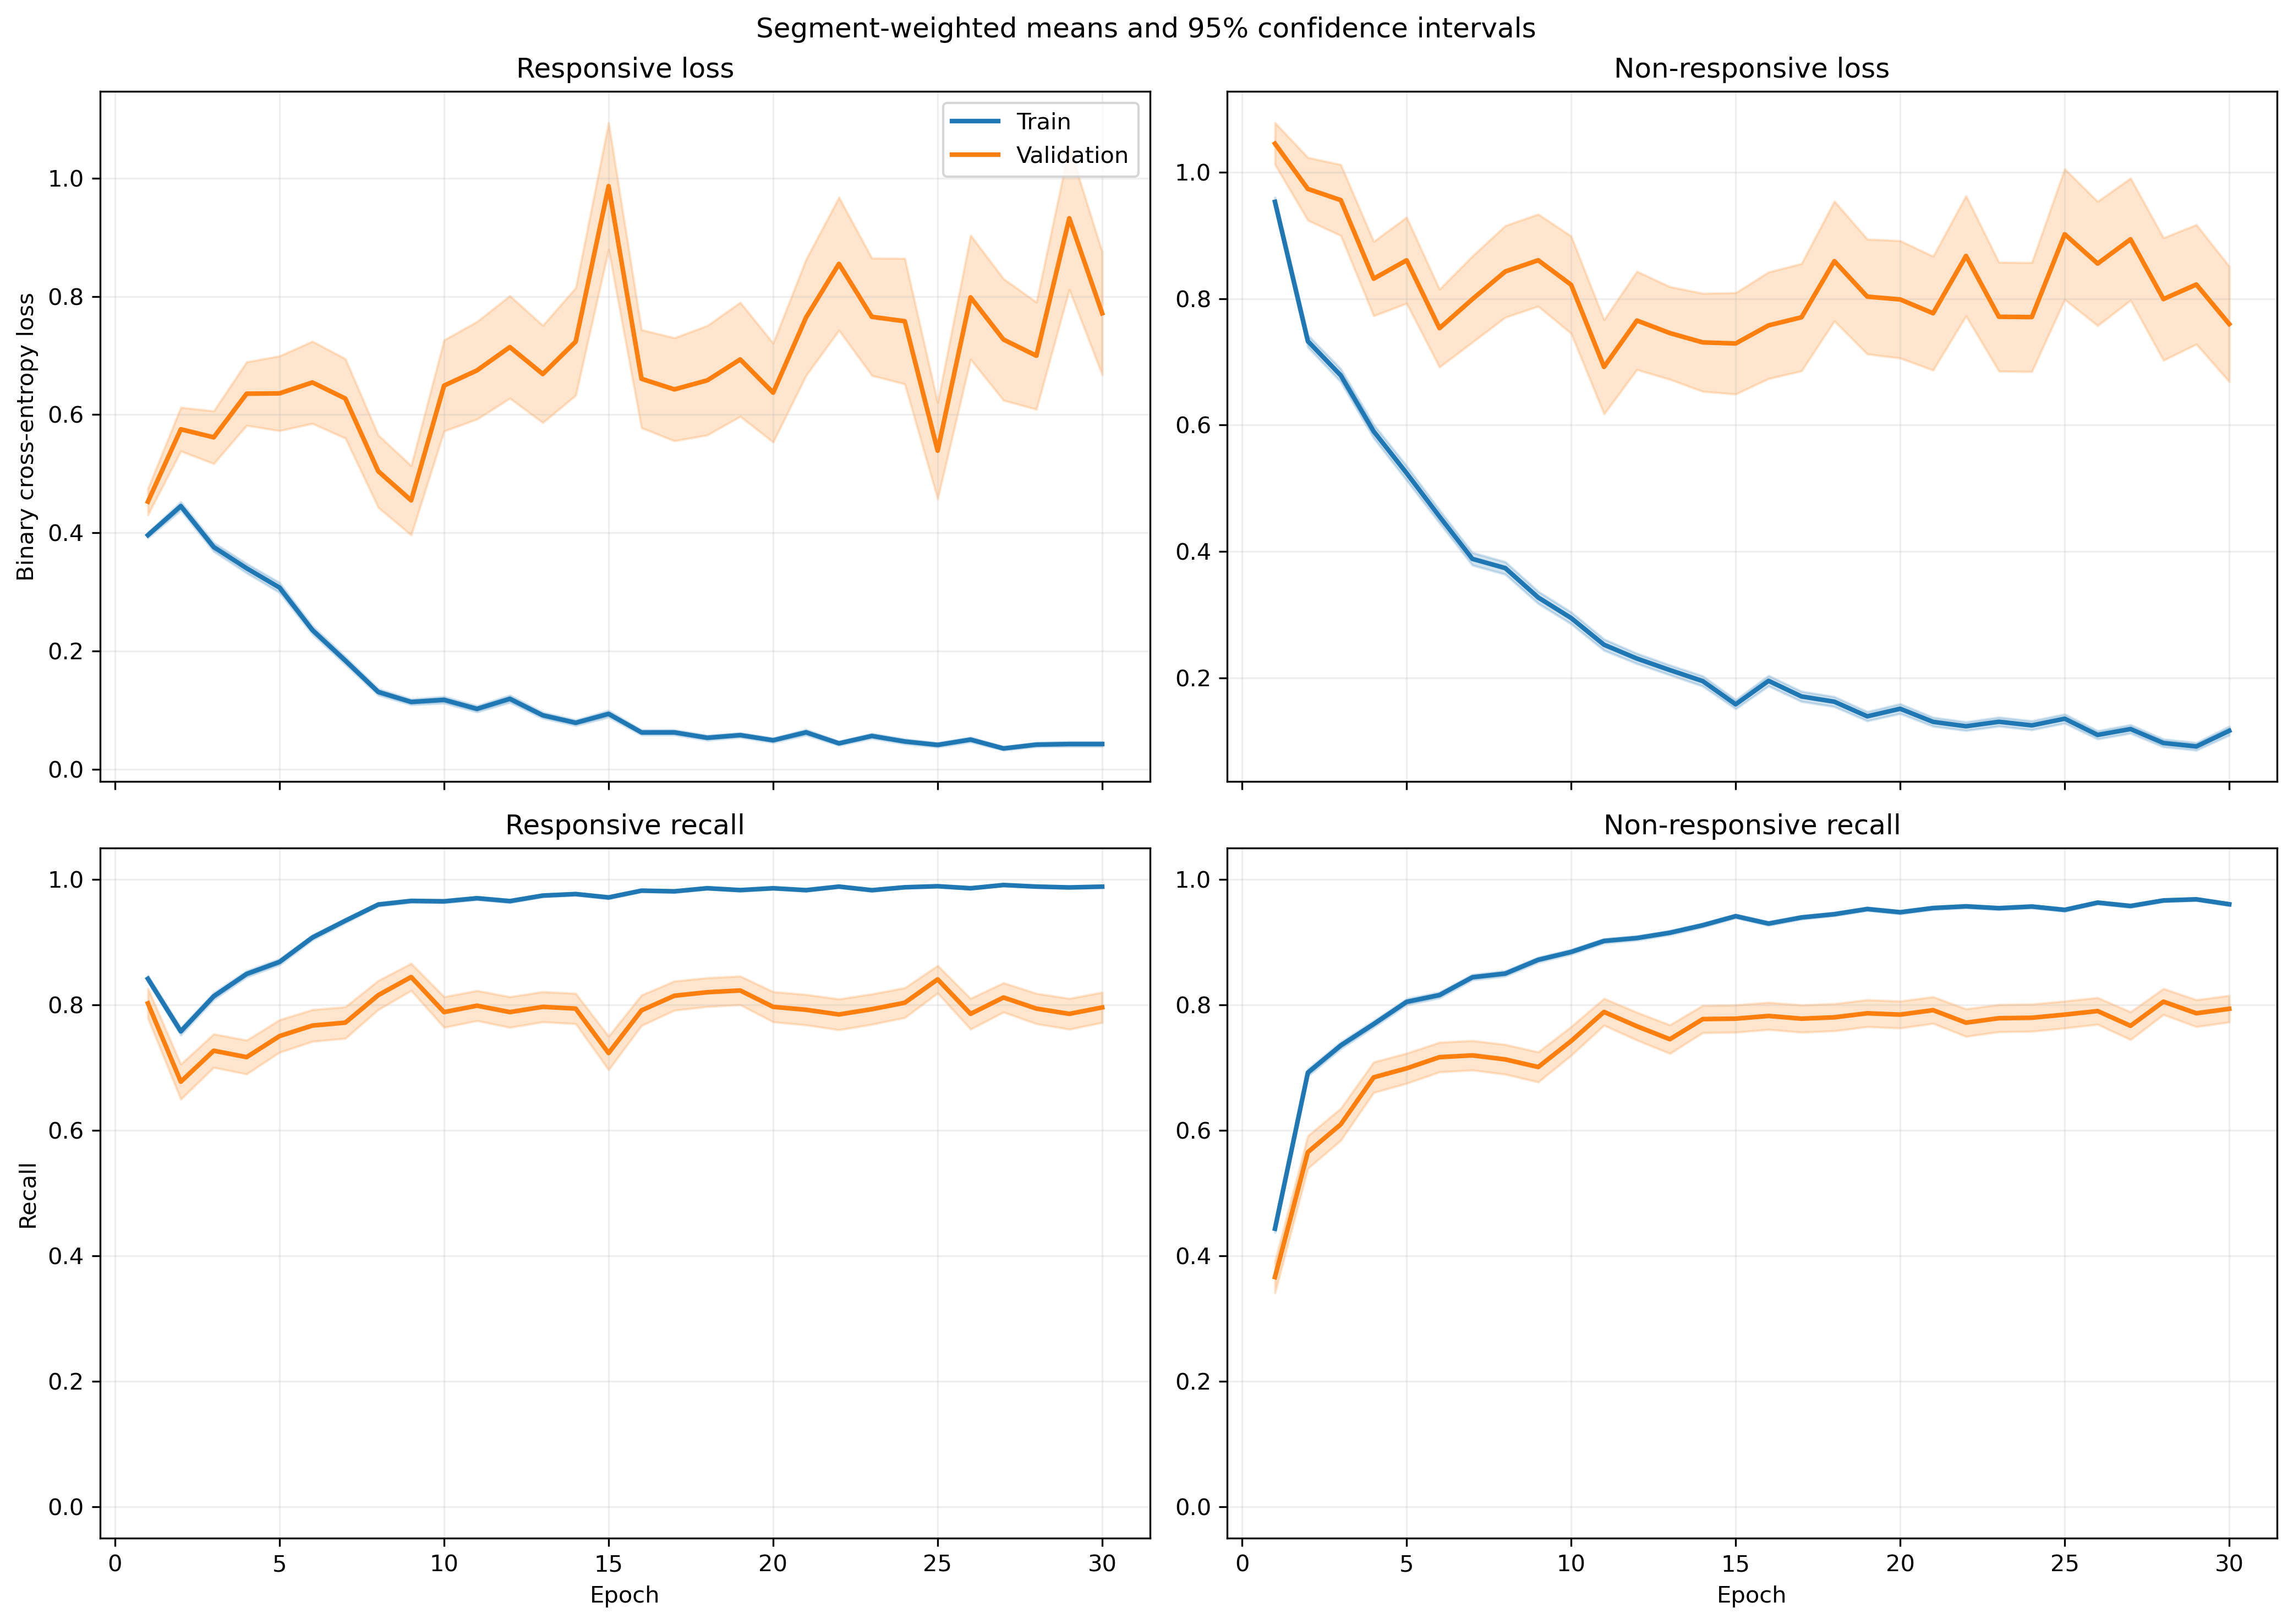

The data file committed next to this chart (first rows):
fold, epoch, split, r_loss, r_loss_count, r_loss_sum, r_loss_sum_sq, r_recall, r_recall_count, r_recall_sum, r_recall_sum_sq, nr_loss, nr_loss_count, nr_loss_sum, nr_loss_sum_sq, nr_recall, nr_recall_count, nr_recall_sum, nr_recall_sum_sq
1, 1, train, 0.3952, 1063, 420.1, 271.4, 0.8495, 1063, 903.0, 903.0, 0.9392, 1401, 1316, 1727, 0.4547, 1401, 637.0, 637.0
1, 1, validation, 0.1397, 10, 1.397, 0.2338, 1.0, 10, 10.0, 10.0, , 0, 0.0, 0.0, , 0, 0.0, 0.0
1, 2, train, 0.4043, 1063, 429.8, 444.6, 0.7959, 1063, 846.0, 846.0, 0.7524, 1401, 1054, 1751, 0.6838, 1401, 958.0, 958.0
1, 2, validation, 0.07524, 10, 0.7524, 0.08427, 1.0, 10, 10.0, 10.0, , 0, 0.0, 0.0, , 0, 0.0, 0.0
1, 3, train, 0.3533, 1063, 375.5, 401.1, 0.8156, 1063, 867.0, 867.0, 0.6885, 1401, 964.6, 1771, 0.7559, 1401, 1059, 1059
1, 3, validation, 0.05887, 10, 0.5887, 0.04841, 1.0, 10, 10.0, 10.0, , 0, 0.0, 0.0, , 0, 0.0, 0.0
1, 4, train, 0.3251, 1063, 345.6, 425.2, 0.857, 1063, 911.0, 911.0, 0.5786, 1401, 810.6, 1516, 0.7659, 1401, 1073, 1073
1, 4, validation, 0.05144, 10, 0.5144, 0.03547, 1.0, 10, 10.0, 10.0, , 0, 0.0, 0.0, , 0, 0.0, 0.0
1, 5, train, 0.298, 1063, 316.8, 402.2, 0.873, 1063, 928.0, 928.0, 0.4765, 1401, 667.6, 1228, 0.8094, 1401, 1134, 1134
1, 5, validation, 0.03889, 10, 0.3889, 0.03205, 1.0, 10, 10.0, 10.0, , 0, 0.0, 0.0, , 0, 0.0, 0.0
1, 6, train, 0.2205, 1063, 234.4, 200.6, 0.936, 1063, 995.0, 995.0, 0.4459, 1401, 624.8, 918.6, 0.7794, 1401, 1092, 1092
1, 6, validation, 0.08583, 10, 0.8583, 0.09349, 1.0, 10, 10.0, 10.0, , 0, 0.0, 0.0, , 0, 0.0, 0.0
1, 7, train, 0.2125, 1063, 225.9, 470.6, 0.9398, 1063, 999.0, 999.0, 0.3068, 1401, 429.8, 951.7, 0.8722, 1401, 1222, 1222
1, 7, validation, 0.02277, 10, 0.2277, 0.008166, 1.0, 10, 10.0, 10.0, , 0, 0.0, 0.0, , 0, 0.0, 0.0
1, 8, train, 0.1588, 1063, 168.8, 222.3, 0.9511, 1063, 1011, 1011, 0.2851, 1401, 399.4, 789.7, 0.8822, 1401, 1236, 1236
1, 8, validation, 0.01341, 10, 0.1341, 0.002607, 1.0, 10, 10.0, 10.0, , 0, 0.0, 0.0, , 0, 0.0, 0.0
1, 9, train, 0.1411, 1063, 150, 202.4, 0.9614, 1063, 1022, 1022, 0.2349, 1401, 329.1, 659.4, 0.9022, 1401, 1264, 1264
1, 9, validation, 0.01218, 10, 0.1218, 0.002279, 1.0, 10, 10.0, 10.0, , 0, 0.0, 0.0, , 0, 0.0, 0.0
1, 10, train, 0.08432, 1063, 89.63, 199, 0.9755, 1063, 1037, 1037, 0.307, 1401, 430.2, 1175, 0.8851, 1401, 1240, 1240
1, 10, validation, 0.005982, 10, 0.05982, 0.0004818, 1.0, 10, 10.0, 10.0, , 0, 0.0, 0.0, , 0, 0.0, 0.0
1, 11, train, 0.1566, 1063, 166.4, 239.9, 0.9501, 1063, 1010, 1010, 0.1792, 1401, 251.1, 465.3, 0.9236, 1401, 1294, 1294
1, 11, validation, 0.02454, 10, 0.2454, 0.01318, 1.0, 10, 10.0, 10.0, , 0, 0.0, 0.0, , 0, 0.0, 0.0
1, 12, train, 0.05592, 1063, 59.44, 38.46, 0.9887, 1063, 1051, 1051, 0.3081, 1401, 431.7, 918.1, 0.8737, 1401, 1224, 1224
1, 12, validation, 0.01482, 10, 0.1482, 0.002789, 1.0, 10, 10.0, 10.0, , 0, 0.0, 0.0, , 0, 0.0, 0.0
1, 13, train, 0.06262, 1063, 66.57, 100.5, 0.9802, 1063, 1042, 1042, 0.2907, 1401, 407.2, 978.1, 0.8865, 1401, 1242, 1242
1, 13, validation, 0.007662, 10, 0.07662, 0.0006994, 1.0, 10, 10.0, 10.0, , 0, 0.0, 0.0, , 0, 0.0, 0.0
1, 14, train, 0.06032, 1063, 64.12, 91.73, 0.9812, 1063, 1043, 1043, 0.2198, 1401, 307.9, 778.1, 0.9143, 1401, 1281, 1281
1, 14, validation, 0.007071, 10, 0.07071, 0.000642, 1.0, 10, 10.0, 10.0, , 0, 0.0, 0.0, , 0, 0.0, 0.0
1, 15, train, 0.1017, 1063, 108.1, 266.5, 0.9671, 1063, 1028, 1028, 0.1956, 1401, 274, 726.4, 0.9265, 1401, 1298, 1298
1, 15, validation, 0.004878, 10, 0.04878, 0.0002905, 1.0, 10, 10.0, 10.0, , 0, 0.0, 0.0, , 0, 0.0, 0.0
1, 16, train, 0.03813, 1063, 40.54, 18.68, 0.9906, 1063, 1053, 1053, 0.207, 1401, 290, 639.7, 0.9265, 1401, 1298, 1298
1, 16, validation, 0.00608, 10, 0.0608, 0.0006107, 1.0, 10, 10.0, 10.0, , 0, 0.0, 0.0, , 0, 0.0, 0.0
1, 17, train, 0.03454, 1063, 36.71, 38.19, 0.9897, 1063, 1052, 1052, 0.1801, 1401, 252.3, 812.1, 0.9408, 1401, 1318, 1318
1, 17, validation, 0.002452, 10, 0.02452, 0.0001083, 1.0, 10, 10.0, 10.0, , 0, 0.0, 0.0, , 0, 0.0, 0.0
1, 18, train, 0.07771, 1063, 82.61, 152.9, 0.9831, 1063, 1045, 1045, 0.1164, 1401, 163.1, 395.9, 0.9579, 1401, 1342, 1342
1, 18, validation, 0.006788, 10, 0.06788, 0.0006943, 1.0, 10, 10.0, 10.0, , 0, 0.0, 0.0, , 0, 0.0, 0.0
1, 19, train, 0.053, 1063, 56.34, 61.14, 0.9859, 1063, 1048, 1048, 0.1074, 1401, 150.4, 350.2, 0.9665, 1401, 1354, 1354
1, 19, validation, 0.006602, 10, 0.06602, 0.000577, 1.0, 10, 10.0, 10.0, , 0, 0.0, 0.0, , 0, 0.0, 0.0
1, 20, train, 0.06214, 1063, 66.06, 99.53, 0.9784, 1063, 1040, 1040, 0.2166, 1401, 303.4, 913.4, 0.9343, 1401, 1309, 1309
1, 20, validation, 0.003398, 10, 0.03398, 0.0001713, 1.0, 10, 10.0, 10.0, , 0, 0.0, 0.0, , 0, 0.0, 0.0
1, 21, train, 0.07111, 1063, 75.59, 85.08, 0.9774, 1063, 1039, 1039, 0.08384, 1401, 117.5, 291, 0.9722, 1401, 1362, 1362
1, 21, validation, 0.005272, 10, 0.05272, 0.0003793, 1.0, 10, 10.0, 10.0, , 0, 0.0, 0.0, , 0, 0.0, 0.0
1, 22, train, 0.05563, 1063, 59.13, 117.7, 0.9831, 1063, 1045, 1045, 0.135, 1401, 189.1, 576.6, 0.9536, 1401, 1336, 1336
1, 22, validation, 0.003156, 10, 0.03156, 0.0001423, 1.0, 10, 10.0, 10.0, , 0, 0.0, 0.0, , 0, 0.0, 0.0
1, 23, train, 0.0191, 1063, 20.3, 45.01, 0.9972, 1063, 1060, 1060, 0.2737, 1401, 383.4, 1111, 0.9001, 1401, 1261, 1261
1, 23, validation, 0.004632, 10, 0.04632, 0.000455, 1.0, 10, 10.0, 10.0, , 0, 0.0, 0.0, , 0, 0.0, 0.0
1, 24, train, 0.02044, 1063, 21.73, 43.8, 0.9953, 1063, 1058, 1058, 0.1372, 1401, 192.2, 619.6, 0.9536, 1401, 1336, 1336
1, 24, validation, 0.001975, 10, 0.01975, 5.66105904908909e-05, 1.0, 10, 10.0, 10.0, , 0, 0.0, 0.0, , 0, 0.0, 0.0
1, 25, train, 0.01079, 1063, 11.47, 4.074, 0.9991, 1063, 1062, 1062, 0.2059, 1401, 288.5, 863.6, 0.9293, 1401, 1302, 1302
1, 25, validation, 0.003053, 10, 0.03053, 0.0001474, 1.0, 10, 10.0, 10.0, , 0, 0.0, 0.0, , 0, 0.0, 0.0
1, 26, train, 0.02521, 1063, 26.8, 25.46, 0.9944, 1063, 1057, 1057, 0.1235, 1401, 173, 528.3, 0.9615, 1401, 1347, 1347
1, 26, validation, 0.004828, 10, 0.04828, 0.0005717, 1.0, 10, 10.0, 10.0, , 0, 0.0, 0.0, , 0, 0.0, 0.0
1, 27, train, 0.02744, 1063, 29.16, 19.12, 0.9887, 1063, 1051, 1051, 0.1403, 1401, 196.5, 524.8, 0.9493, 1401, 1330, 1330
1, 27, validation, 0.001879, 10, 0.01879, 6.225084257494018e-05, 1.0, 10, 10.0, 10.0, , 0, 0.0, 0.0, , 0, 0.0, 0.0
1, 28, train, 0.05307, 1063, 56.41, 114.1, 0.9812, 1063, 1043, 1043, 0.09777, 1401, 137, 357.4, 0.9607, 1401, 1346, 1346
1, 28, validation, 0.003299, 10, 0.03299, 0.0001759, 1.0, 10, 10.0, 10.0, , 0, 0.0, 0.0, , 0, 0.0, 0.0
1, 29, train, 0.02737, 1063, 29.09, 67.24, 0.9925, 1063, 1055, 1055, 0.113, 1401, 158.3, 525.6, 0.9622, 1401, 1348, 1348
1, 29, validation, 0.003759, 10, 0.03759, 0.0002478, 1.0, 10, 10.0, 10.0, , 0, 0.0, 0.0, , 0, 0.0, 0.0
1, 30, train, 0.01911, 1063, 20.31, 12.25, 0.9962, 1063, 1059, 1059, 0.0731, 1401, 102.4, 301.1, 0.975, 1401, 1366, 1366
1, 30, validation, 0.004292, 10, 0.04292, 0.000384, 1.0, 10, 10.0, 10.0, , 0, 0.0, 0.0, , 0, 0.0, 0.0
... 1,140 more rows
